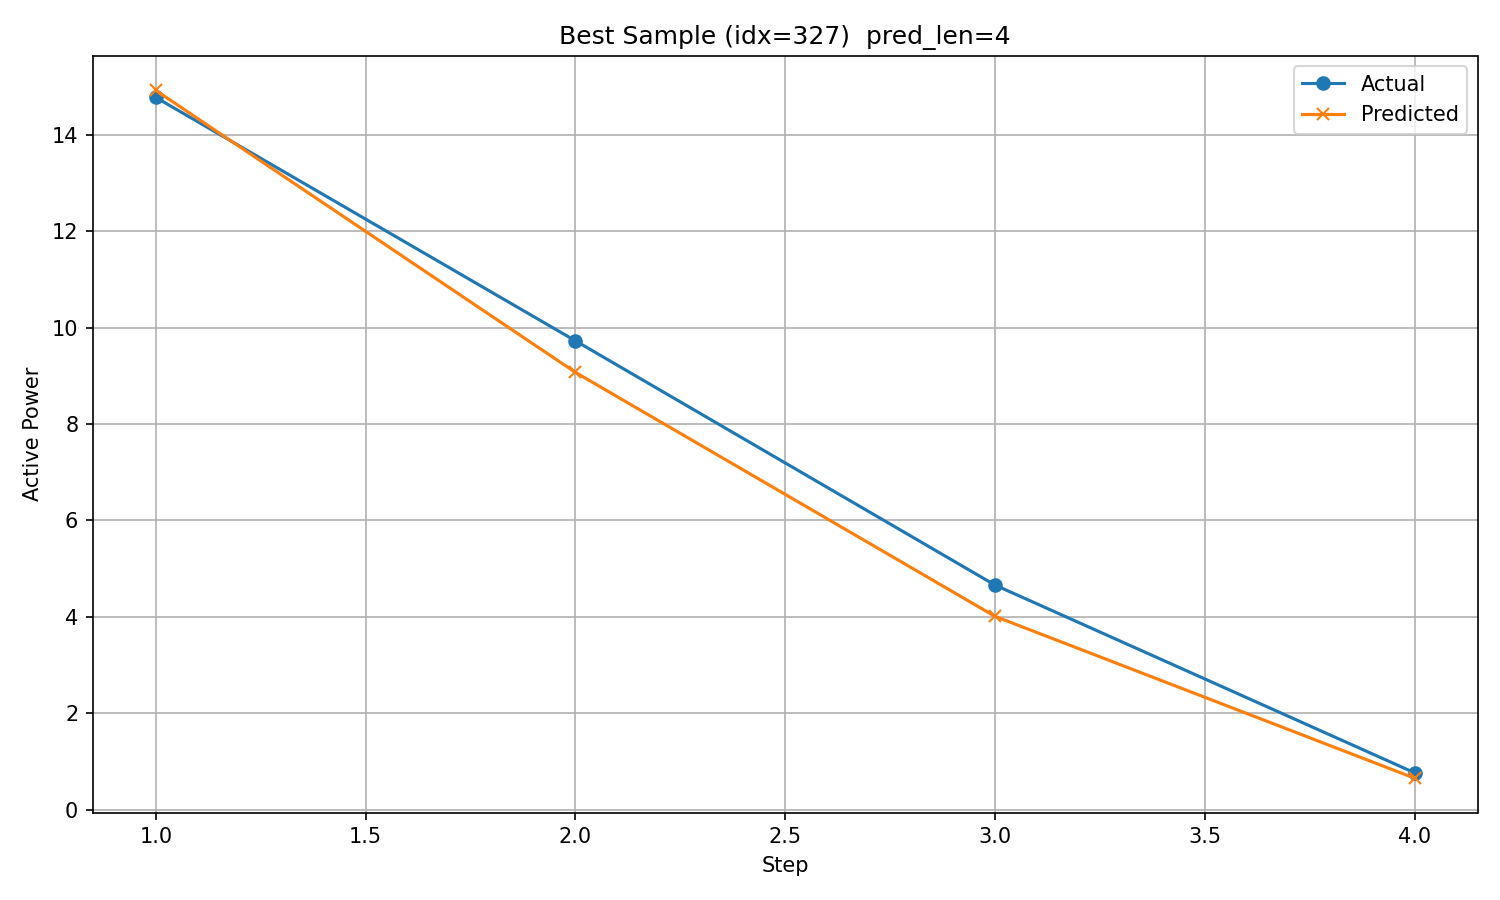

Source data for this figure (header and first rows):
timestamp, step, actual, predicted
2017/11/2 15:00, 1, 14.78, 14.92
2017/11/2 16:00, 2, 9.727, 9.072
2017/11/2 17:00, 3, 4.658, 4.009
2017/11/2 18:00, 4, 0.7624, 0.65
